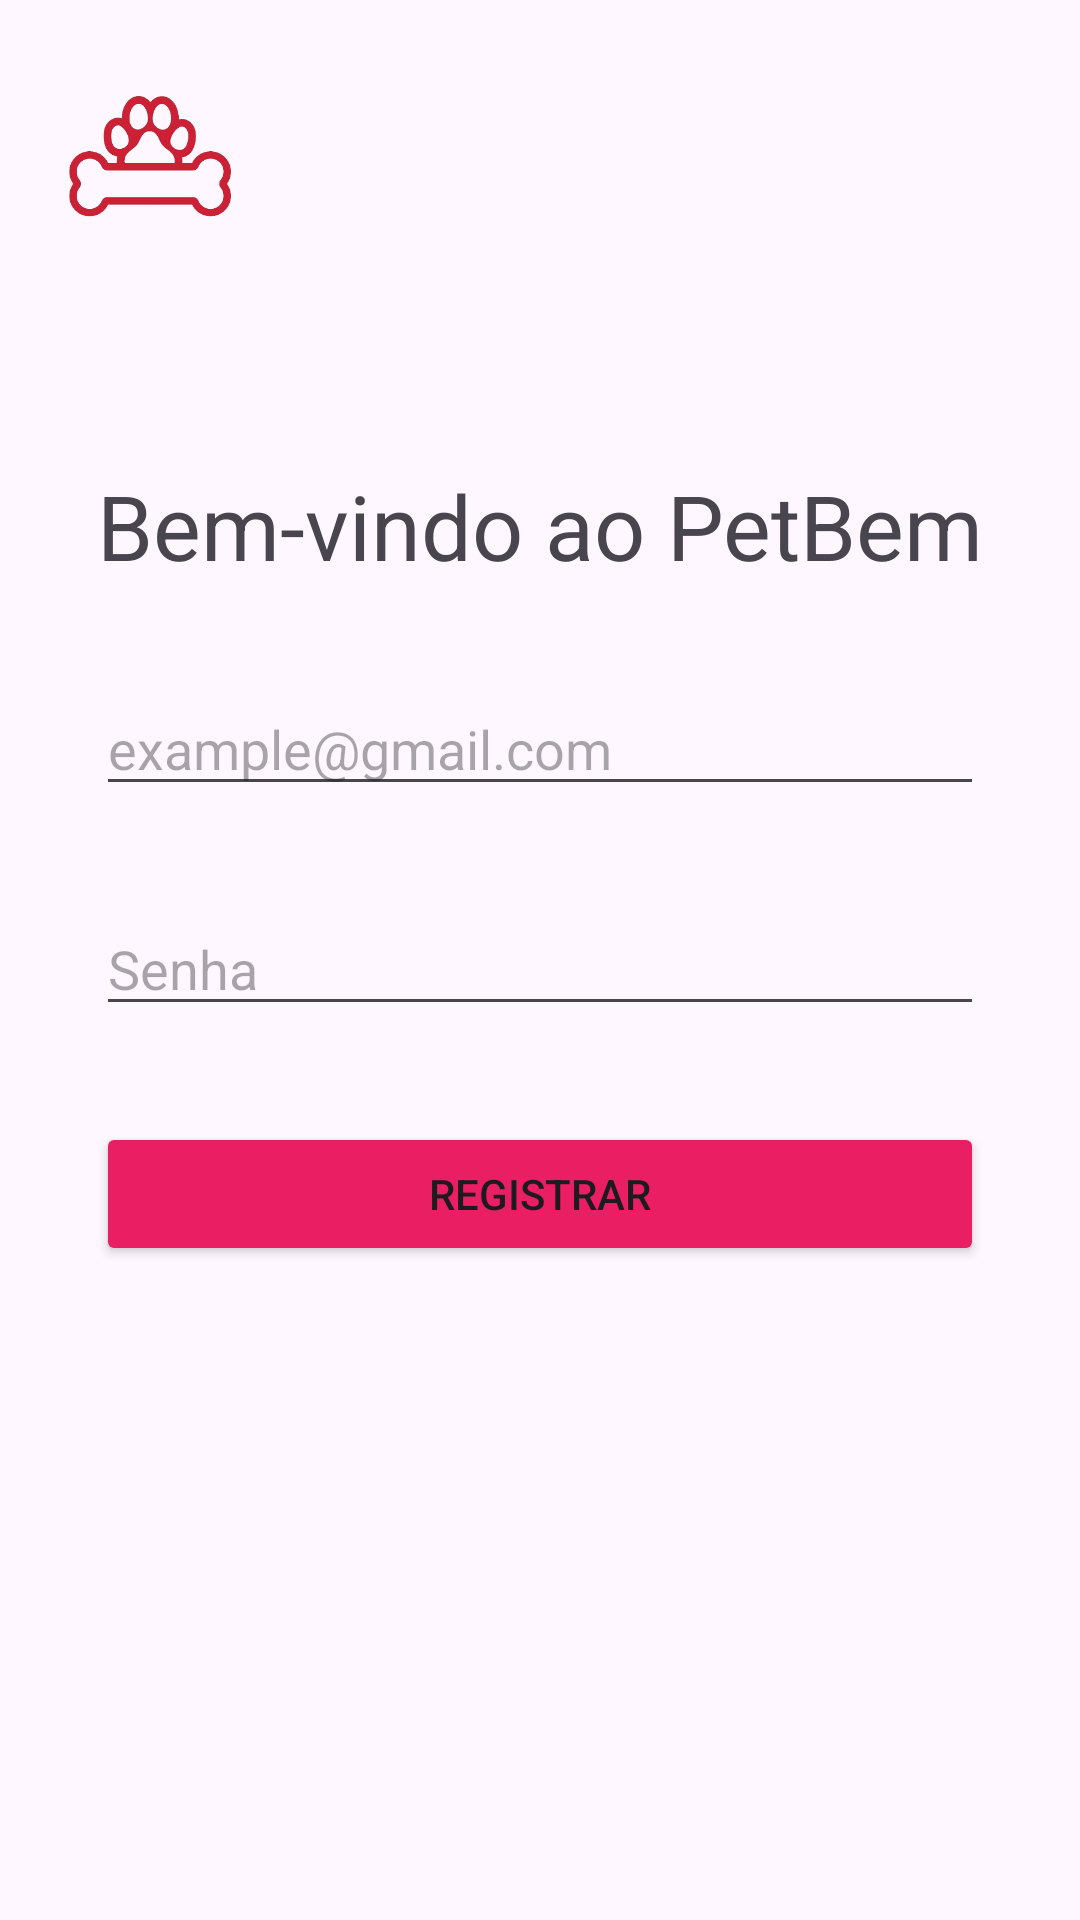

Produce the Android XML layout that renders to this screen, including the resource entries it uses.
<!-- AndroidManifest.xml: application theme Theme.PetBem -->
<!-- res/layout/activity_register.xml -->
<?xml version="1.0" encoding="utf-8"?>
<androidx.constraintlayout.widget.ConstraintLayout xmlns:android="http://schemas.android.com/apk/res/android"
    xmlns:app="http://schemas.android.com/apk/res-auto"
    xmlns:tools="http://schemas.android.com/tools"
    android:id="@+id/main"
    android:layout_width="match_parent"
    android:layout_height="match_parent"
    tools:context=".LoginActivity">

    <ImageView
        android:id="@+id/logo_menor"
        android:layout_width="100dp"
        android:layout_height="100dp"
        android:layout_marginTop="5dp"
        android:contentDescription="@string/logo_do_aplicativo_petbem_description"
        android:src="@drawable/logo_pet_bem"
        app:layout_constraintStart_toStartOf="parent"
        app:layout_constraintTop_toTopOf="parent"
        tools:ignore="MissingConstraints" />

    <TextView
        android:id="@+id/text_title"
        android:layout_width="wrap_content"
        android:layout_height="wrap_content"
        android:layout_marginTop="50dp"
        android:text="@string/title_login_and_register"
        android:textSize="30sp"
        android:textStyle="normal"
        app:layout_constraintEnd_toEndOf="parent"
        app:layout_constraintStart_toStartOf="parent"
        app:layout_constraintTop_toBottomOf="@+id/logo_menor"
        tools:ignore="MissingConstraints" />

    <EditText
        android:id="@+id/edit_email_login"
        android:layout_width="match_parent"
        android:layout_height="wrap_content"
        android:layout_marginStart="32dp"
        android:layout_marginTop="32dp"
        android:layout_marginEnd="32dp"
        android:autofillHints=""
        android:hint="@string/example_gmail_com"
        android:inputType="textEmailAddress"
        app:layout_constraintStart_toStartOf="parent"
        app:layout_constraintTop_toBottomOf="@+id/text_title"
        tools:ignore="MissingConstraints" />

    <EditText
        android:id="@+id/edit_password_login"
        android:layout_width="match_parent"
        android:layout_height="wrap_content"
        android:layout_marginStart="32dp"
        android:layout_marginTop="32dp"
        android:layout_marginEnd="32dp"
        android:autofillHints=""
        android:hint="@string/senha"
        android:inputType="numberPassword"
        app:layout_constraintEnd_toEndOf="parent"
        app:layout_constraintTop_toBottomOf="@+id/edit_email_login"
        tools:ignore="MissingConstraints" />

    <Button
        android:id="@+id/btn_login"
        android:layout_width="match_parent"
        android:layout_height="wrap_content"
        android:layout_marginStart="32dp"
        android:layout_marginTop="32dp"
        android:layout_marginEnd="32dp"
        android:backgroundTint="@color/btn_background"
        android:text="@string/text_register"
        app:layout_constraintEnd_toEndOf="parent"
        app:layout_constraintStart_toStartOf="parent"
        app:layout_constraintTop_toBottomOf="@+id/edit_password_login"
        tools:ignore="MissingConstraints" />

    <LinearLayout
        android:layout_width="match_parent"
        android:layout_height="wrap_content"
        android:layout_marginTop="250dp"
        android:orientation="vertical"
        app:layout_constraintBottom_toBottomOf="parent"
        app:layout_constraintTop_toBottomOf="@+id/btn_login">

        <ImageView
            android:layout_width="wrap_content"
            android:layout_height="wrap_content"
            android:contentDescription="@string/linha_para_separa_texto"
            android:src="@drawable/line"
            app:layout_constraintBottom_toTopOf="@+id/textView2"
            app:layout_constraintEnd_toEndOf="parent"
            app:layout_constraintHorizontal_bias="0.0"
            app:layout_constraintStart_toStartOf="parent" />

        <LinearLayout
            android:layout_width="wrap_content"
            android:layout_height="wrap_content"
            android:layout_gravity="center"

            android:orientation="horizontal">

            <TextView
                android:layout_width="match_parent"
                android:layout_height="wrap_content"
                android:gravity="center"
                android:text="@string/text_tela_register"
                android:textColor="#E91E63"
                android:textSize="16sp"
                app:layout_constraintBottom_toBottomOf="parent"
                app:layout_constraintEnd_toEndOf="parent"
                app:layout_constraintStart_toStartOf="parent" />

            <TextView
                android:id="@+id/txt_register"
                android:layout_width="match_parent"
                android:layout_height="wrap_content"
                android:layout_marginStart="5dp"
                android:gravity="center"
                android:text="@string/text_register_login"
                android:textColor="#E91E63"
                android:textSize="16sp"
                android:textStyle="bold"
                app:layout_constraintBottom_toBottomOf="parent"
                app:layout_constraintEnd_toEndOf="parent"
                app:layout_constraintStart_toStartOf="parent" />

        </LinearLayout>


    </LinearLayout>


</androidx.constraintlayout.widget.ConstraintLayout>
<!-- resources referenced by this layout -->
<resources>
  <color name="btn_background">#E91E63</color>
  <!-- drawable line: png bitmap (drawable, 2940 bytes) -->
  <!-- drawable logo_pet_bem: png bitmap (drawable, 50192 bytes) -->
  <string name="example_gmail_com">example@gmail.com</string>
  <string name="linha_para_separa_texto">linha para separa texto</string>
  <string name="logo_do_aplicativo_petbem_description">Logo do Aplicativo PetBem</string>
  <string name="senha">Senha</string>
  <string name="text_register">Registrar</string>
  <string name="text_register_login">Login</string>
  <string name="text_tela_register">Já tem uma conta ?</string>
  <string name="title_login_and_register">Bem-vindo ao PetBem</string>
  <style name="Theme.PetBem" parent="Base.Theme.PetBem" />
  <style name="Base.Theme.PetBem" parent="Theme.Material3.DayNight.NoActionBar">
          
          
      </style>
</resources>
